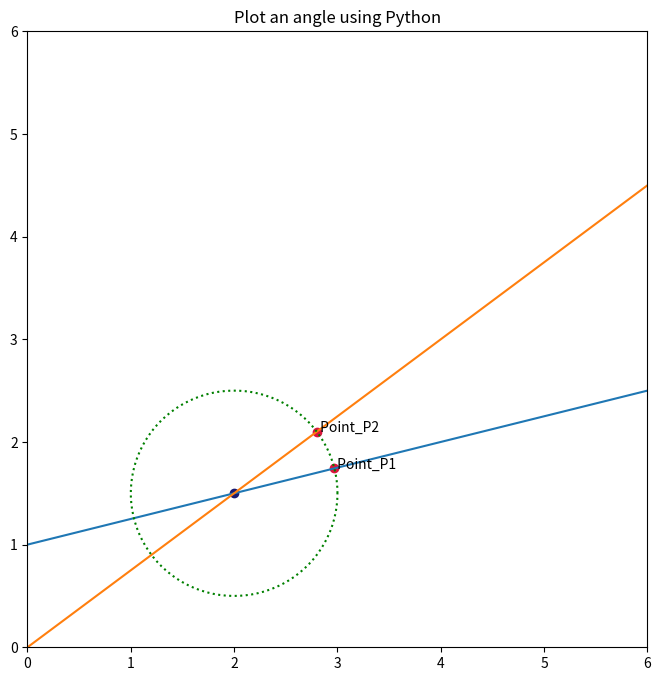

Generate this figure with matplotlib:
# import packages
import matplotlib.pyplot as plt
import numpy as np

# slope and intercepts
a1, b1 = (1/4), 1.0
a2, b2 = (3/4), 0.0

# The numpy.linspace() function returns
# number spaces evenly w.r.t interval
l = np.linspace(-6, 6, 100)

# use to create new figure
plt.figure(figsize=(8, 8))

# plotting
plt.xlim(0, 6)
plt.ylim(0, 6)
plt.title('Plot an angle using Python')
plt.plot(l, l*a1+b1)
plt.plot(l, l*a2+b2)

# intersection point
x0 = (b2-b1)/(a1-a2)
y0 = a1*x0 + b1
plt.scatter(x0, y0, color='midnightblue')

# circle for angle
theta = np.linspace(0, 2*np.pi, 100)
r = 1.0
x1 = r * np.cos(theta) + x0
x2 = r * np.sin(theta) + y0
plt.plot(x1, x2, color='green', linestyle='dotted')


# intersection points
x_points = []
y_points = []

# Code for Intersecting points of circle with Straight Lines
def intersection_points(slope, intercept, x0, y0, radius):
	a = 1 + slope**2
	b = -2.0*x0 + 2*slope*(intercept - y0)
	c = x0**2 + (intercept-y0)**2 - radius**2

	# solving the quadratic equation:
	delta = b**2 - 4.0*a*c # b^2 - 4ac
	x1 = (-b + np.sqrt(delta)) / (2.0 * a)
	x2 = (-b - np.sqrt(delta)) / (2.0 * a)

	x_points.append(x1)
	x_points.append(x2)

	y1 = slope*x1 + intercept
	y2 = slope*x2 + intercept

	y_points.append(y1)
	y_points.append(y2)

	return None


# Finding the intersection points for line1 with circle
intersection_points(a1, b1, x0, y0, r)

# Finding the intersection points for line1 with circle
intersection_points(a2, b2, x0, y0, r)

# Here we plot Two points in order to find angle between them
plt.scatter(x_points[0], y_points[0], color='crimson')
plt.scatter(x_points[2], y_points[2], color='crimson')


# Naming the points.
plt.text(x_points[0], y_points[0], ' Point_P1', color='black')
plt.text(x_points[2], y_points[2], ' Point_P2', color='black')
